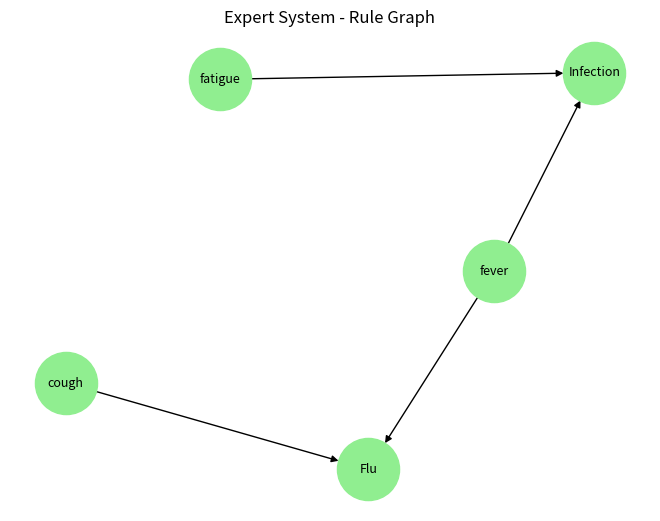

This figure's Python source:
import networkx as nx
import matplotlib.pyplot as plt

facts = {'fever', 'cough', 'fatigue'}

rules = {
    'Flu': {'fever', 'cough'},
    'Infection': {'fever', 'fatigue'}
}

def forward():
    return [d for d, s in rules.items() if s.issubset(facts)]

def backward(goal):
    return rules[goal].issubset(facts)

print("Forward Chaining:", forward())
print("Backward Chaining (Flu):", backward('Flu'))

G = nx.DiGraph()
for disease, symptoms in rules.items():
    for symptom in symptoms:
        G.add_edge(symptom, disease)

pos = nx.spring_layout(G, seed=42)

nx.draw(G, pos, with_labels=True,
        node_color="lightgreen", node_size=2000,
        arrows=True, font_size=9)

plt.title("Expert System - Rule Graph")
plt.show()
